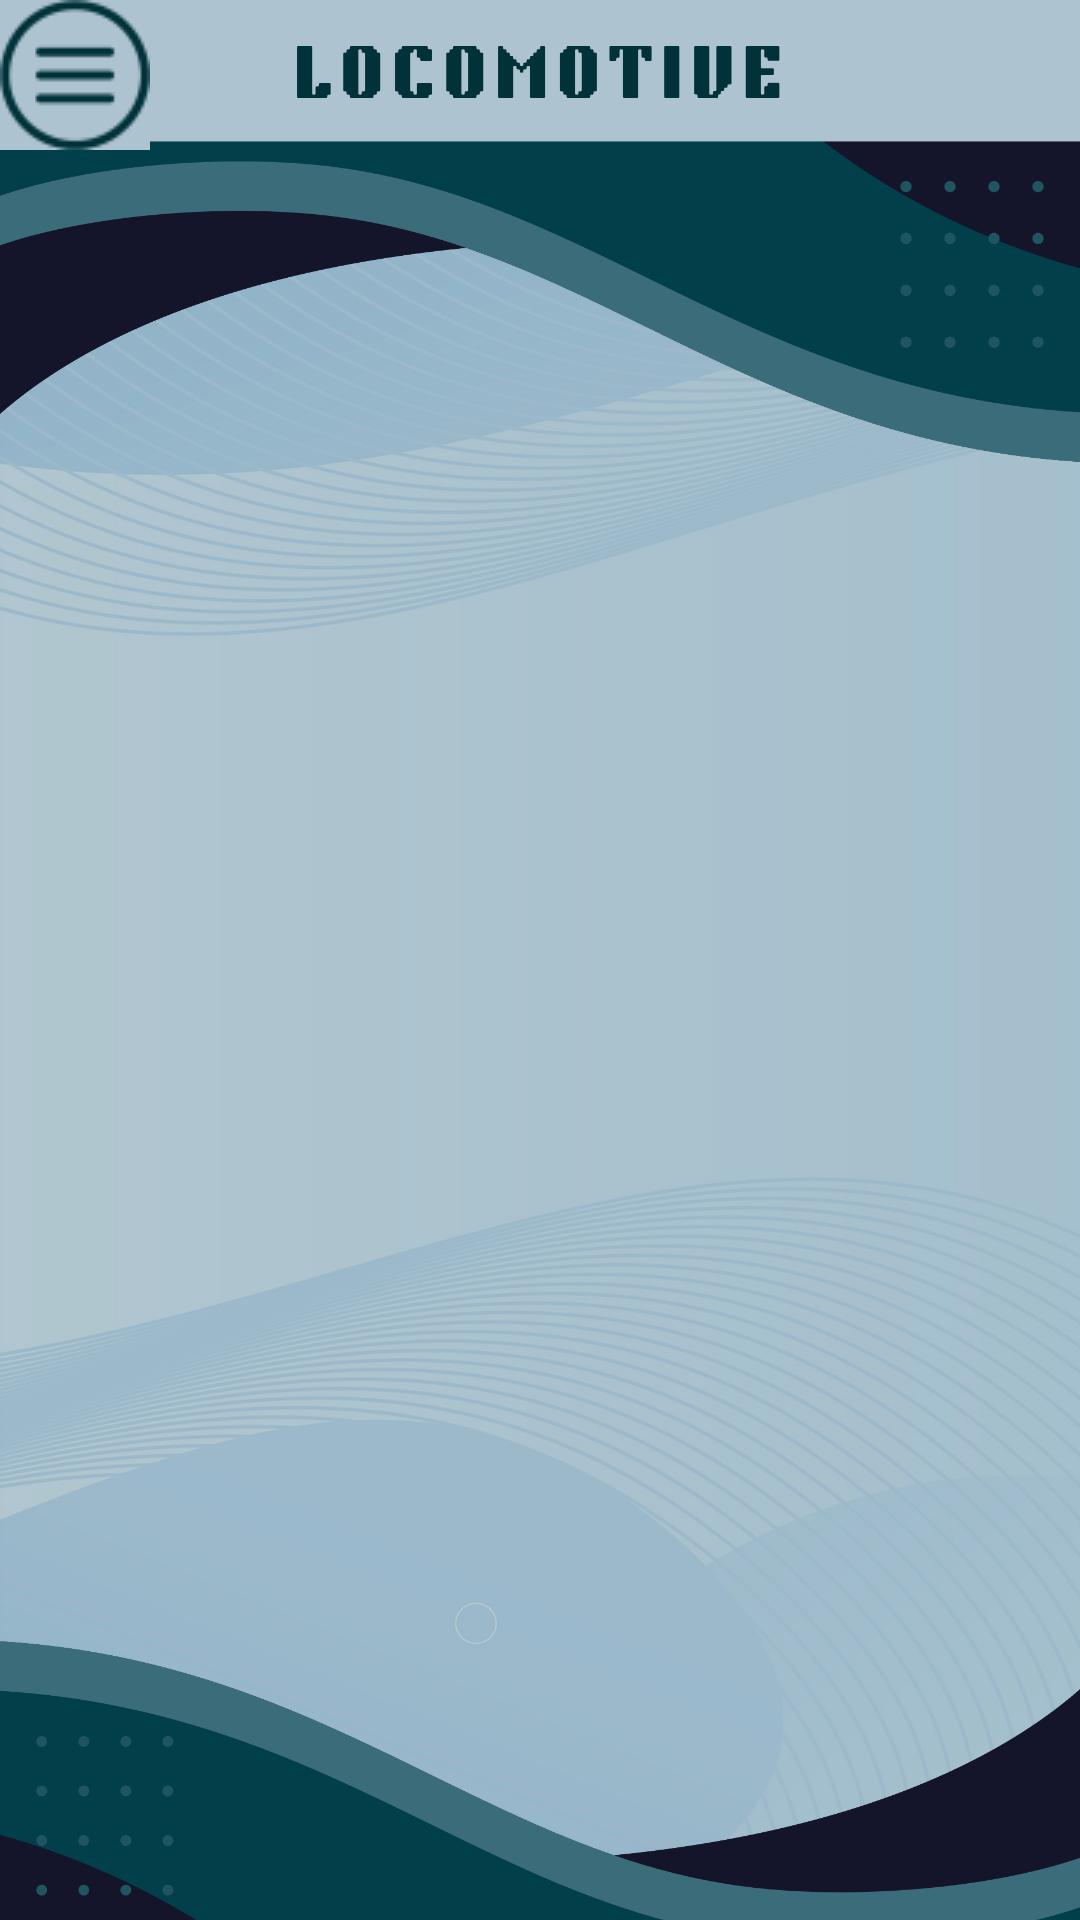

The Android layout XML behind this screen, and the referenced resources:
<!-- AndroidManifest.xml: application theme Theme.Locomotive -->
<!-- res/layout/activity_home.xml -->
<?xml version="1.0" encoding="utf-8"?>

<androidx.drawerlayout.widget.DrawerLayout
    xmlns:android="http://schemas.android.com/apk/res/android"
    xmlns:app="http://schemas.android.com/apk/res-auto"
    xmlns:tools="http://schemas.android.com/tools"
    android:layout_width="match_parent"
    android:layout_height="match_parent"
    android:id="@+id/drawerLayout">



    

    <LinearLayout
        android:layout_width="match_parent"
        android:layout_height="match_parent"
        tools:context=".HomeActivity"
        android:background="@drawable/home_background">

        <ImageButton
            android:id="@+id/hamburgerButton"
            android:layout_width="50dp"
            android:layout_height="50dp"
            app:srcCompat="@drawable/hamburger_icon" />

        <ImageButton
            android:id="@+id/profileButton"
            android:layout_width="50dp"
            android:layout_height="50dp"
            android:layout_marginLeft="310dp"
            app:srcCompat="@drawable/profile_icon" />

    </LinearLayout>

    <com.google.android.material.navigation.NavigationView
        android:id="@+id/dropDown"
        android:layout_width="250dp"
        android:layout_height="600dp"
        android:layout_gravity="start"
        android:background="#14142B"
        app:itemTextColor="#ACC1CD"
        app:menu="@menu/drawer_menu" />


</androidx.drawerlayout.widget.DrawerLayout>
<!-- resources referenced by this layout -->
<resources>
  <!-- drawable hamburger_icon: png bitmap (drawable, 2407 bytes) -->
  <!-- drawable home_background: png bitmap (drawable, 528389 bytes) -->
  <!-- drawable profile_icon: png bitmap (drawable, 2132 bytes) -->
  <style name="Theme.Locomotive" parent="Base.Theme.Locomotive" />
  <style name="Base.Theme.Locomotive" parent="Theme.Material3.DayNight.NoActionBar">
          
          
      </style>
</resources>
